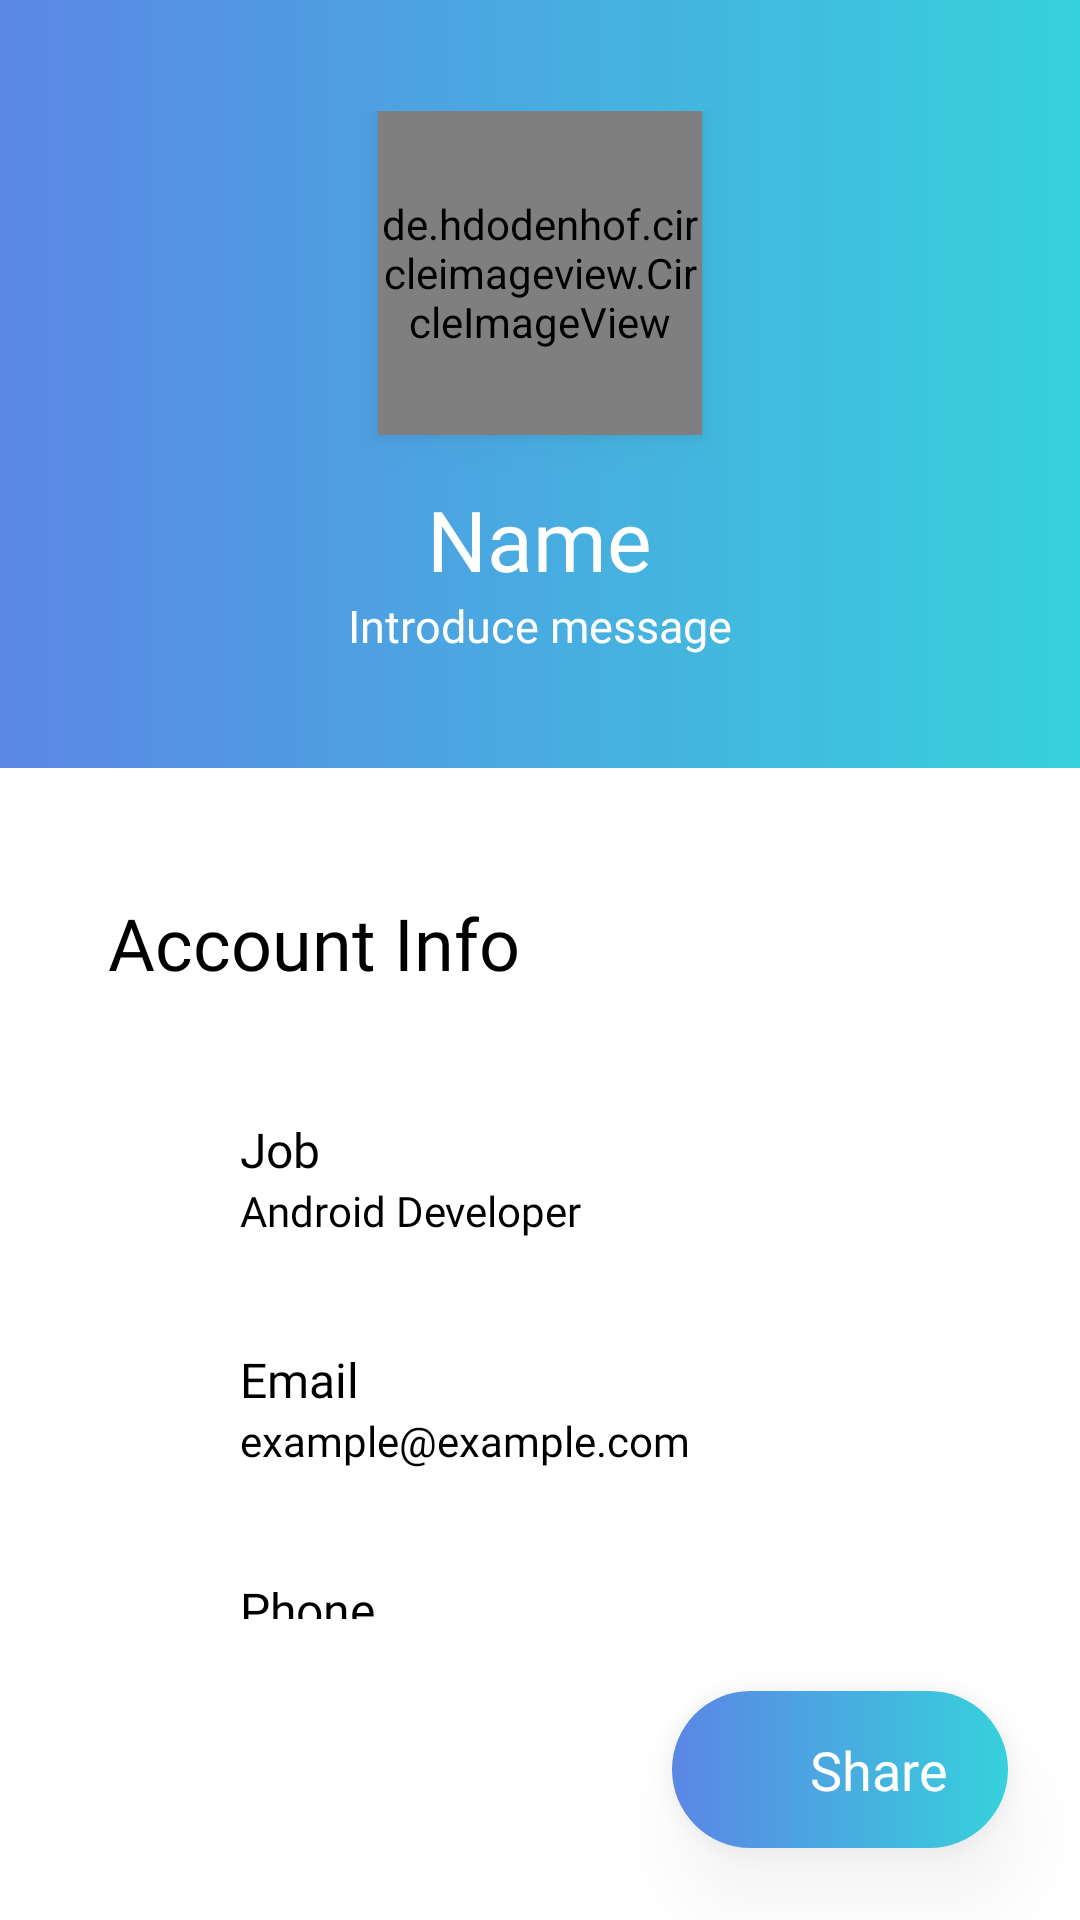

Android layout source for this screen:
<!-- AndroidManifest.xml: activity theme AppTheme.NoActionBar -->
<!-- res/layout/activity_main.xml -->
<?xml version="1.0" encoding="utf-8"?>
<LinearLayout xmlns:android="http://schemas.android.com/apk/res/android"
    android:layout_width="match_parent"
    android:layout_height="match_parent"
    android:orientation="vertical"
    android:id="@+id/box">

    <RelativeLayout
        android:layout_width="match_parent"
        android:layout_height="match_parent"
        android:id="@+id/people_card"
        android:layout_weight="1.5"
        android:background="@drawable/gradient">

        <LinearLayout
            android:layout_width="wrap_content"
            android:layout_height="wrap_content"
            android:orientation="vertical"
            android:layout_centerInParent="true"
            android:gravity="center">

            <de.hdodenhof.circleimageview.CircleImageView
                android:elevation="8dp"
                android:layout_width="108dp"
                android:layout_height="108dp"
                android:src="@drawable/edcan_colored"
                android:id="@+id/profile_dialog_circle" />

            <TextView
                android:id="@+id/name_txt"
                android:layout_marginTop="16dp"
                android:layout_width="wrap_content"
                android:layout_height="wrap_content"
                android:text="Name"
                android:fontFamily="@font/nanumsquareeb"
                android:textSize="28sp"
                android:textColor="@android:color/white" />

            <TextView
                android:id="@+id/intro_txt"
                android:layout_width="wrap_content"
                android:layout_height="wrap_content"
                android:text="Introduce message"
                android:fontFamily="@font/nanumsquarer"
                android:textSize="15sp"
                android:textColor="@android:color/white" />

        </LinearLayout>
    </RelativeLayout>

    <LinearLayout
        android:layout_width="match_parent"
        android:layout_height="match_parent"
        android:layout_weight="1"
        android:background="@android:color/white"
        android:orientation="vertical">

        <LinearLayout
            android:layout_marginStart="36dp"
            android:layout_marginEnd="36dp"
            android:layout_width="match_parent"
            android:layout_height="0dp"
            android:layout_weight="1"
            android:orientation="vertical">

            <TextView
                android:layout_marginTop="42dp"
                android:layout_width="wrap_content"
                android:layout_height="wrap_content"
                android:text="Account Info"
                android:fontFamily="@font/productb"
                android:textSize="24sp"
                android:textColor="@android:color/black" />

            <LinearLayout
                android:gravity="center_vertical"
                android:layout_marginTop="42dp"
                android:layout_width="wrap_content"
                android:layout_height="wrap_content"
                android:orientation="horizontal">

                <ImageView
                    android:layout_width="36dp"
                    android:layout_height="36dp"
                    android:src="@drawable/edcan_colored" />

                <LinearLayout
                    android:layout_marginStart="8dp"
                    android:layout_width="match_parent"
                    android:layout_height="wrap_content"
                    android:orientation="vertical">

                    <TextView
                        android:layout_width="wrap_content"
                        android:layout_height="wrap_content"
                        android:text="Job"
                        android:fontFamily="@font/productb"
                        android:textSize="16sp"
                        android:textColor="@android:color/black" />

                    <TextView
                        android:id="@+id/job_txt"
                        android:layout_width="wrap_content"
                        android:layout_height="wrap_content"
                        android:text="Android Developer"
                        android:fontFamily="@font/productr"
                        android:textSize="14sp"
                        android:textColor="@android:color/black" />

                </LinearLayout>

            </LinearLayout>

            <LinearLayout
                android:gravity="center_vertical"
                android:layout_marginTop="36dp"
                android:layout_width="wrap_content"
                android:layout_height="wrap_content"
                android:orientation="horizontal">

                <ImageView
                    android:layout_width="36dp"
                    android:layout_height="36dp"
                    android:src="@drawable/edcan_colored" />

                <LinearLayout
                    android:layout_marginStart="8dp"
                    android:layout_width="match_parent"
                    android:layout_height="wrap_content"
                    android:orientation="vertical">

                    <TextView
                        android:layout_width="wrap_content"
                        android:layout_height="wrap_content"
                        android:text="Email"
                        android:fontFamily="@font/productb"
                        android:textSize="16sp"
                        android:textColor="@android:color/black" />

                    <TextView
                        android:id="@+id/email_txt"
                        android:layout_width="wrap_content"
                        android:layout_height="wrap_content"
                        android:text="example@example.com"
                        android:fontFamily="@font/productr"
                        android:textSize="14sp"
                        android:textColor="@android:color/black" />


                </LinearLayout>

            </LinearLayout>

            <LinearLayout
                android:gravity="center_vertical"
                android:layout_marginTop="36dp"
                android:layout_width="wrap_content"
                android:layout_height="wrap_content"
                android:orientation="horizontal">

                <ImageView
                    android:layout_width="36dp"
                    android:layout_height="36dp"
                    android:src="@drawable/edcan_colored" />

                <LinearLayout
                    android:layout_marginStart="8dp"
                    android:layout_width="match_parent"
                    android:layout_height="wrap_content"
                    android:orientation="vertical">

                    <TextView
                        android:layout_width="wrap_content"
                        android:layout_height="wrap_content"
                        android:text="Phone"
                        android:fontFamily="@font/productb"
                        android:textSize="16sp"
                        android:textColor="@android:color/black" />

                    <TextView
                        android:id="@+id/phone_txt"
                        android:layout_width="wrap_content"
                        android:layout_height="wrap_content"
                        android:text="010-1234-5678"
                        android:fontFamily="@font/productr"
                        android:textSize="14sp"
                        android:textColor="@android:color/black" />

                </LinearLayout>

            </LinearLayout>
        </LinearLayout>

        <LinearLayout
            android:id="@+id/share_btn"
            android:layout_margin="24dp"
            android:layout_gravity="end"
            android:elevation="16dp"
            android:background="@drawable/round_gradient"
            android:paddingStart="20dp"
            android:paddingEnd="20dp"
            android:paddingTop="14dp"
            android:paddingBottom="14dp"
            android:layout_width="wrap_content"
            android:layout_height="wrap_content"
            android:orientation="horizontal"
            android:gravity="center">

            <ImageView
                android:layout_width="18dp"
                android:layout_height="18dp"
                android:tint="@android:color/white"
                android:src="@drawable/ic_share_black_24dp" />

            <TextView
                android:textColor="@android:color/white"
                android:textSize="18sp"
                android:fontFamily="@font/productb"
                android:layout_marginStart="8dp"
                android:text="Share"
                android:layout_width="wrap_content"
                android:layout_height="wrap_content" />
        </LinearLayout>

    </LinearLayout>


</LinearLayout>
<!-- resources referenced by this layout -->
<resources>
  <!-- drawable gradient (drawable) -->
  <?xml version="1.0" encoding="utf-8"?>
  <shape xmlns:android="http://schemas.android.com/apk/res/android"
      android:shape="rectangle" >
      <gradient
          android:angle="180"
          android:endColor="#5B86E5"
          android:startColor="#36D1DC"/>
  </shape>
  <!-- drawable round_gradient (drawable) -->
  <?xml version="1.0" encoding="utf-8"?>
  <shape xmlns:android="http://schemas.android.com/apk/res/android"
      android:shape="rectangle" >
      <corners android:radius="36dp"/>
      <gradient
          android:angle="180"
          android:endColor="#5B86E5"
          android:startColor="#36D1DC"/>
  </shape>
  <style name="AppTheme.NoActionBar">
          <item name="windowActionBar">false</item>
          <item name="windowNoTitle">true</item>
          <item name="android:ambientShadowAlpha">0.05</item>
          <item name="android:spotShadowAlpha">0.05</item>
      </style>
</resources>
